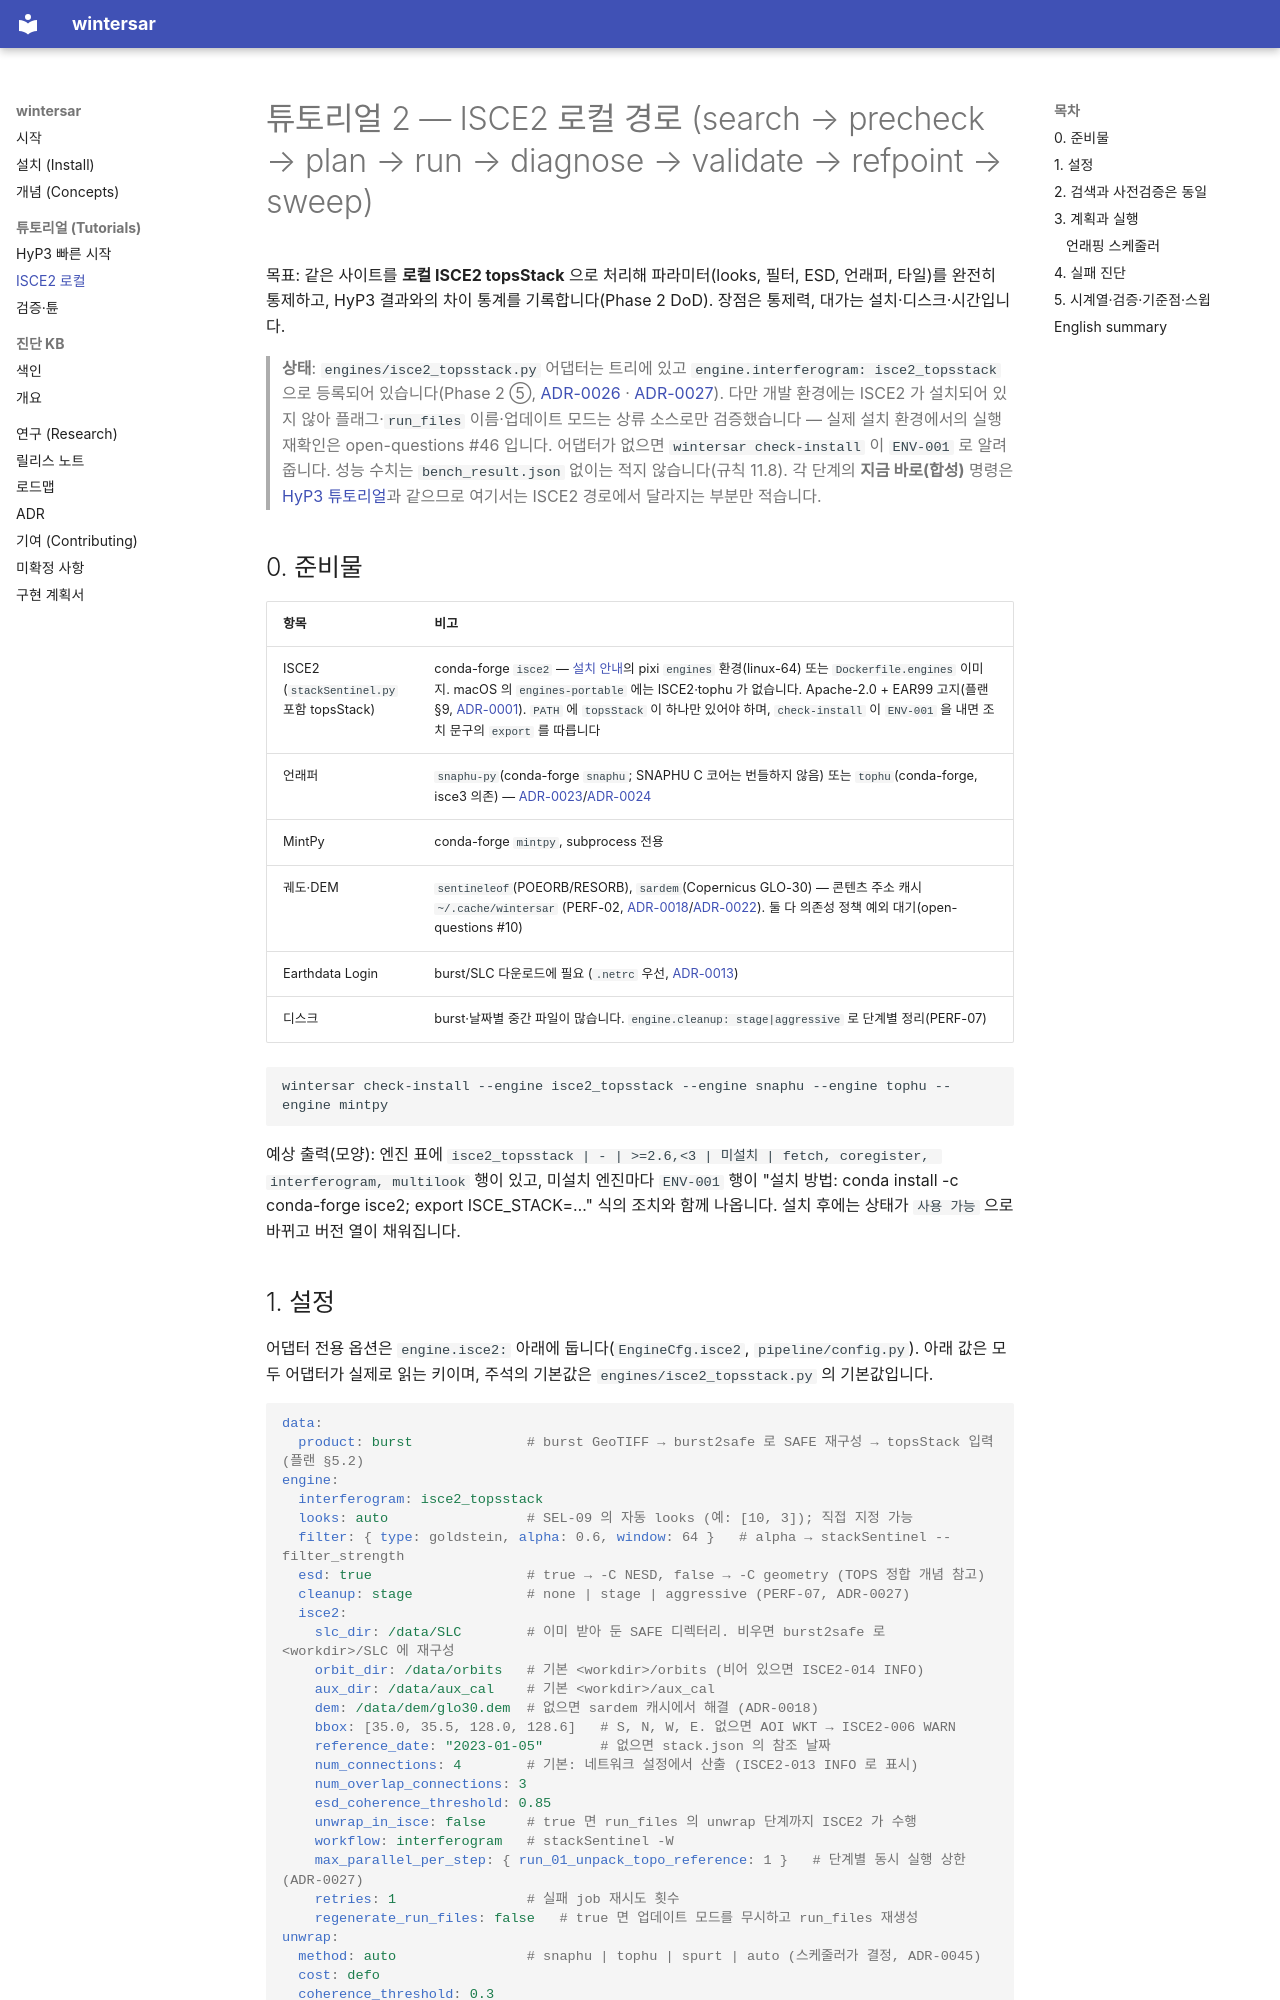

repository: taylor224/WinterSAR · page: tutorials/isce2-local/index.html · generator: mkdocs

# 튜토리얼 2 — ISCE2 로컬 경로 (search → precheck → plan → run → diagnose → validate → refpoint → sweep)

목표: 같은 사이트를 **로컬 ISCE2 topsStack** 으로 처리해 파라미터(looks, 필터, ESD, 언래퍼, 타일)를 완전히
통제하고, HyP3 결과와의 차이 통계를 기록합니다(Phase 2 DoD). 장점은 통제력, 대가는 설치·디스크·시간입니다.

> **상태**: `engines/isce2_topsstack.py` 어댑터는 트리에 있고 `engine.interferogram: isce2_topsstack` 으로
> 등록되어 있습니다(Phase 2 ⑤, [ADR-0026](../adr/0026-isce2-topsstack-flags-and-run-files.md) ·
> [ADR-0027](../adr/0027-topsstack-parallel-safety-and-cleanup.md)). 다만 개발 환경에는 ISCE2 가 설치되어
> 있지 않아 플래그·`run_files` 이름·업데이트 모드는 상류 소스로만 검증했습니다 — 실제 설치 환경에서의 실행
> 재확인은 open-questions #46 입니다. 어댑터가 없으면 `wintersar check-install` 이 `ENV-001` 로 알려 줍니다.
> 성능 수치는 `bench_result.json` 없이는 적지 않습니다(규칙 11.8). 각 단계의 **지금 바로(합성)** 명령은
> [HyP3 튜토리얼](hyp3-quickstart.md)과 같으므로 여기서는 ISCE2 경로에서 달라지는 부분만 적습니다.

## 0. 준비물

| 항목 | 비고 |
|---|---|
| ISCE2 (`stackSentinel.py` 포함 topsStack) | conda-forge `isce2` — [설치 안내](../install.md)의 pixi `engines` 환경(linux-64) 또는 `Dockerfile.engines` 이미지. macOS 의 `engines-portable` 에는 ISCE2·tophu 가 없습니다. Apache-2.0 + EAR99 고지(플랜 §9, [ADR-0001](../adr/0001-license-and-engine-boundaries.md)). `PATH` 에 `topsStack` 이 하나만 있어야 하며, `check-install` 이 `ENV-001` 을 내면 조치 문구의 `export` 를 따릅니다 |
| 언래퍼 | `snaphu-py`(conda-forge `snaphu`; SNAPHU C 코어는 번들하지 않음) 또는 `tophu`(conda-forge, isce3 의존) — [ADR-0023](../adr/0023-snaphu-py-api-and-subprocess-config.md)/[ADR-0024](../adr/0024-tophu-api-facts.md) |
| MintPy | conda-forge `mintpy`, subprocess 전용 |
| 궤도·DEM | `sentineleof`(POEORB/RESORB), `sardem`(Copernicus GLO-30) — 콘텐츠 주소 캐시 `~/.cache/wintersar` (PERF-02, [ADR-0018](../adr/0018-dem-source-and-cache.md)/[ADR-0022](../adr/0022-aux-data-cache.md)). 둘 다 의존성 정책 예외 대기(open-questions #10) |
| Earthdata Login | burst/SLC 다운로드에 필요 (`.netrc` 우선, [ADR-0013](../adr/0013-earthdata-auth-policy.md)) |
| 디스크 | burst·날짜별 중간 파일이 많습니다. `engine.cleanup: stage|aggressive` 로 단계별 정리(PERF-07) |

```bash
wintersar check-install --engine isce2_topsstack --engine snaphu --engine tophu --engine mintpy
```

예상 출력(모양): 엔진 표에 `isce2_topsstack | - | >=2.6,<3 | 미설치 | fetch, coregister, interferogram, multilook`
행이 있고, 미설치 엔진마다 `ENV-001` 행이 "설치 방법: conda install -c conda-forge isce2; export
ISCE_STACK=…" 식의 조치와 함께 나옵니다. 설치 후에는 상태가 `사용 가능` 으로 바뀌고 버전 열이 채워집니다.
